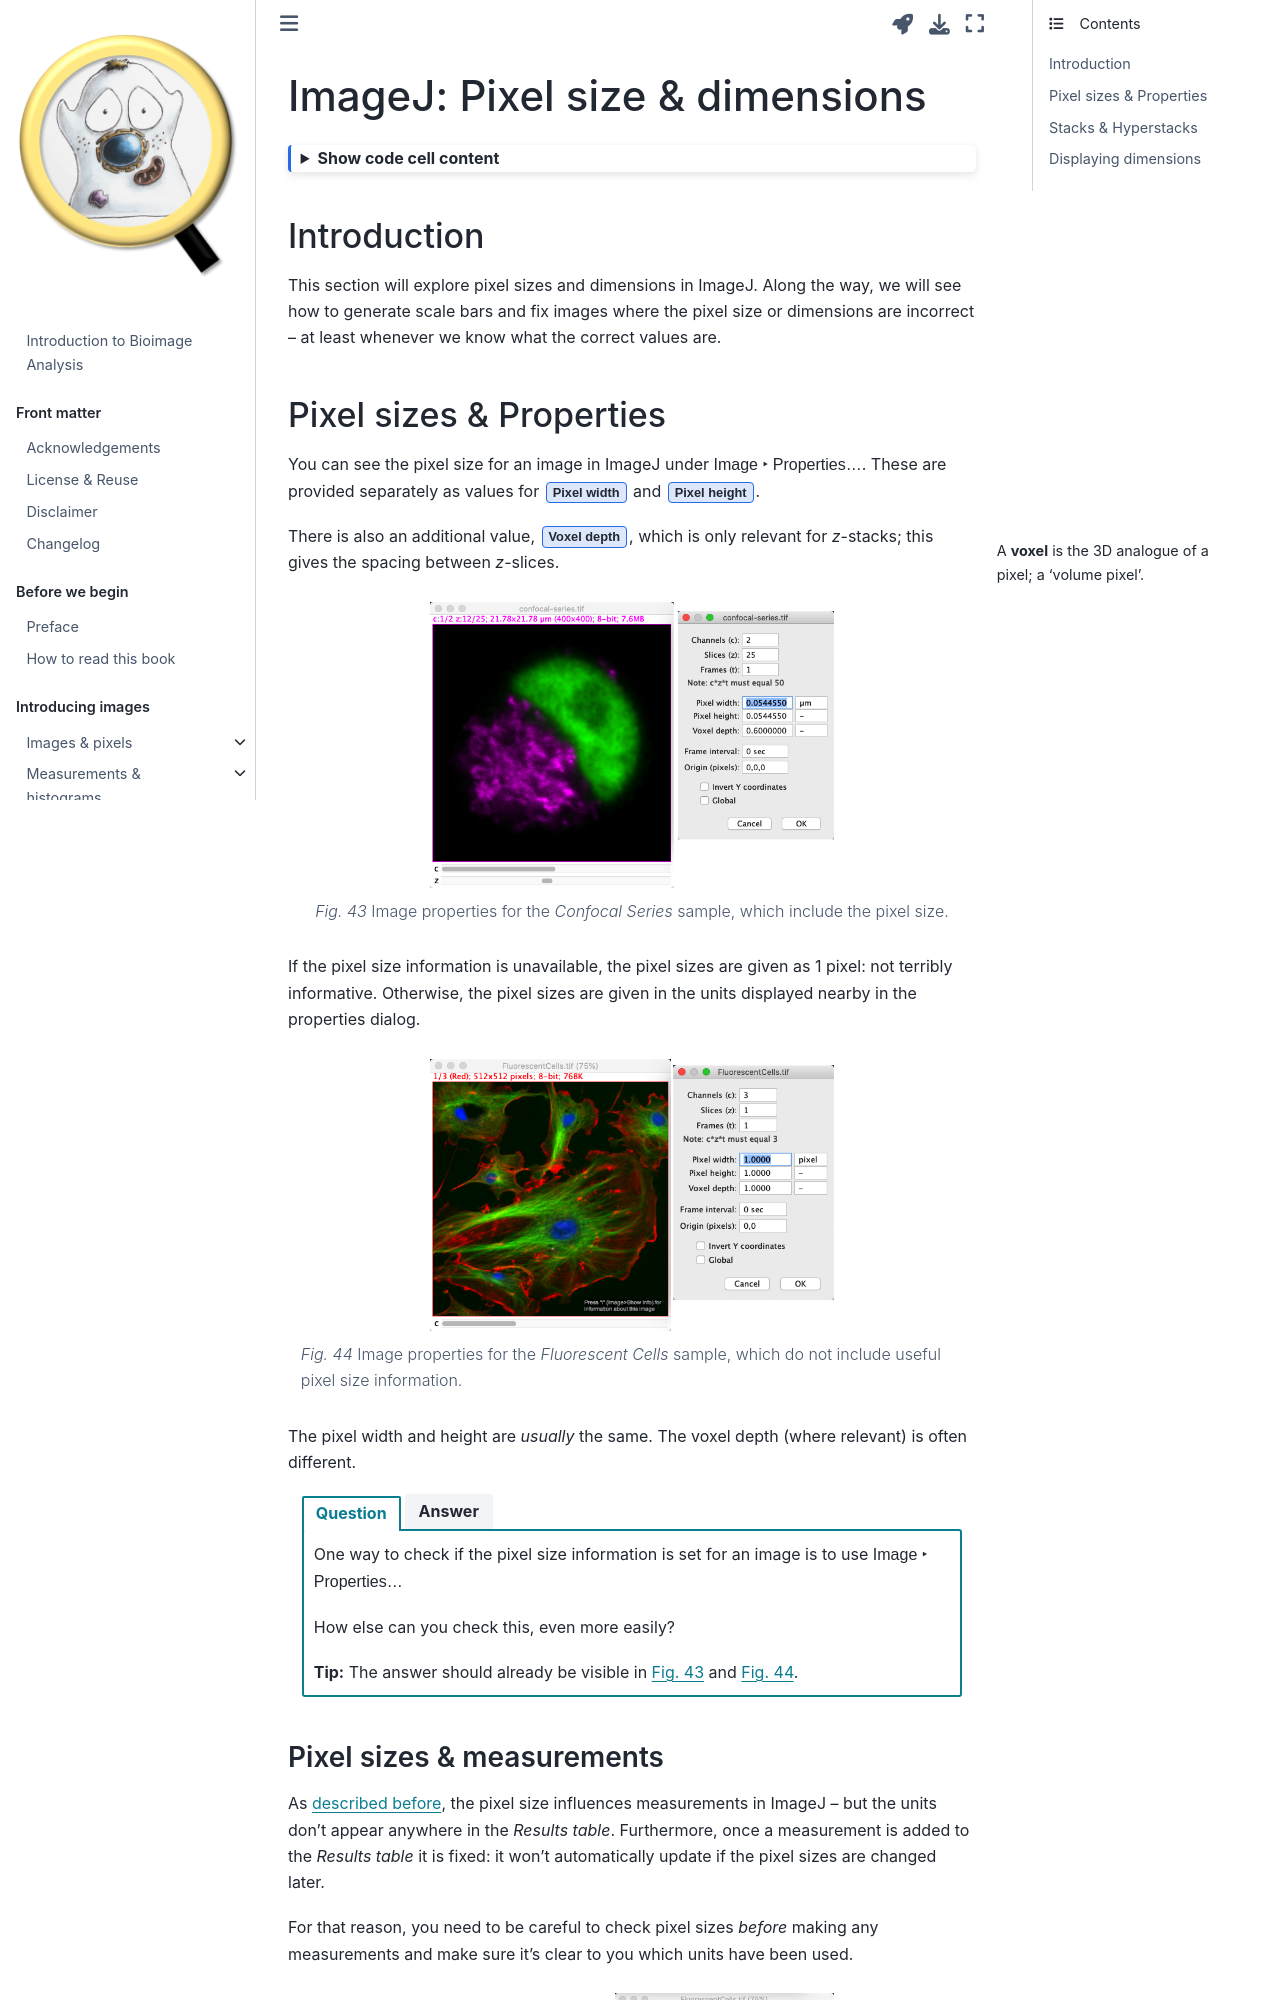

repository: bioimagebook/bioimagebook.github.io · page: chapters/1-concepts/5-pixel_size/imagej.html · generator: jekyll

---
jupytext:
  formats: md:myst
  text_representation:
    extension: .md
    format_name: myst
    format_version: 0.13
    jupytext_version: 1.11.5
kernelspec:
  display_name: Python 3
  language: python
  name: python3
---

# ImageJ:  Pixel size & dimensions

```{code-cell} ipython3
:tags: [hide-cell, thebe-init]

%load_ext autoreload
%autoreload 2

# Default import
import sys
sys.path.append('../../../')
from helpers import *

import numpy as np
from matplotlib import pyplot as plt
```

## Introduction

This section will explore pixel sizes and dimensions in ImageJ.
Along the way, we will see how to generate scale bars and fix images where the pixel size or dimensions are incorrect -- at least whenever we know what the correct values are.

## Pixel sizes & Properties

You can see the pixel size for an image in ImageJ under {menuselection}`Image --> Properties...`.
These are provided separately as values for {guilabel}`Pixel width` and {guilabel}`Pixel height`.

```{margin}
A **voxel** is the 3D analogue of a pixel; a 'volume pixel'.
```

There is also an additional value, {guilabel}`Voxel depth`, which is only relevant for *z*-stacks; this gives the spacing between *z*-slices.

```{figure} images/confocal-properties.png
---
align: center
width: 60%
name: fig-properties_confocal
---
Image properties for the *Confocal Series* sample, which include the pixel size.
```

If the pixel size information is unavailable, the pixel sizes are given as 1 pixel: not terribly informative.
Otherwise, the pixel sizes are given in the units displayed nearby in the properties dialog.

```{figure} images/fluorescent-properties.png
---
align: center
width: 60%
name: fig-properties_fluorescent
---
Image properties for the *Fluorescent Cells* sample, which do not include useful pixel size information.
```

The pixel width and height are *usually* the same.
The voxel depth (where relevant) is often different.

````{tab-set}

```{tab-item} Question


One way to check if the pixel size information is set for an image is to use {menuselection}`Image --> Properties...`

How else can you check this, even more easily?

**Tip:** The answer should already be visible in {numref}`fig-properties_confocal` and {numref}`fig-properties_fluorescent`.
```

```{tab-item} Answer
The size of the image is given at the top of each image window.
If the pixel size information is available, this is given in calibrated units.
Otherwise, it is given only in pixels.
```

````

### Pixel sizes & measurements

As [described before](sec_imagej_measure_calibration), the pixel size influences measurements in ImageJ -- but the units don't appear anywhere in the *Results table*.
Furthermore, once a measurement is added to the *Results table* it is fixed: it won't automatically update if the pixel sizes are changed later.

For that reason, you need to be careful to check pixel sizes *before* making any measurements and make sure it's clear to you which units have been used.

```{figure} images/imagej-pixel-size-measure.png
---
align: center
width: 60%
name: fig-imagej_pixel_size_measure
---
The same ROI (here, a 100 x 100 pixel square) can appear to have a different area if it is measured on images that have different pixel sizes.
The measurement is converted before being added to the *Results table*, but the units are not included.
```
